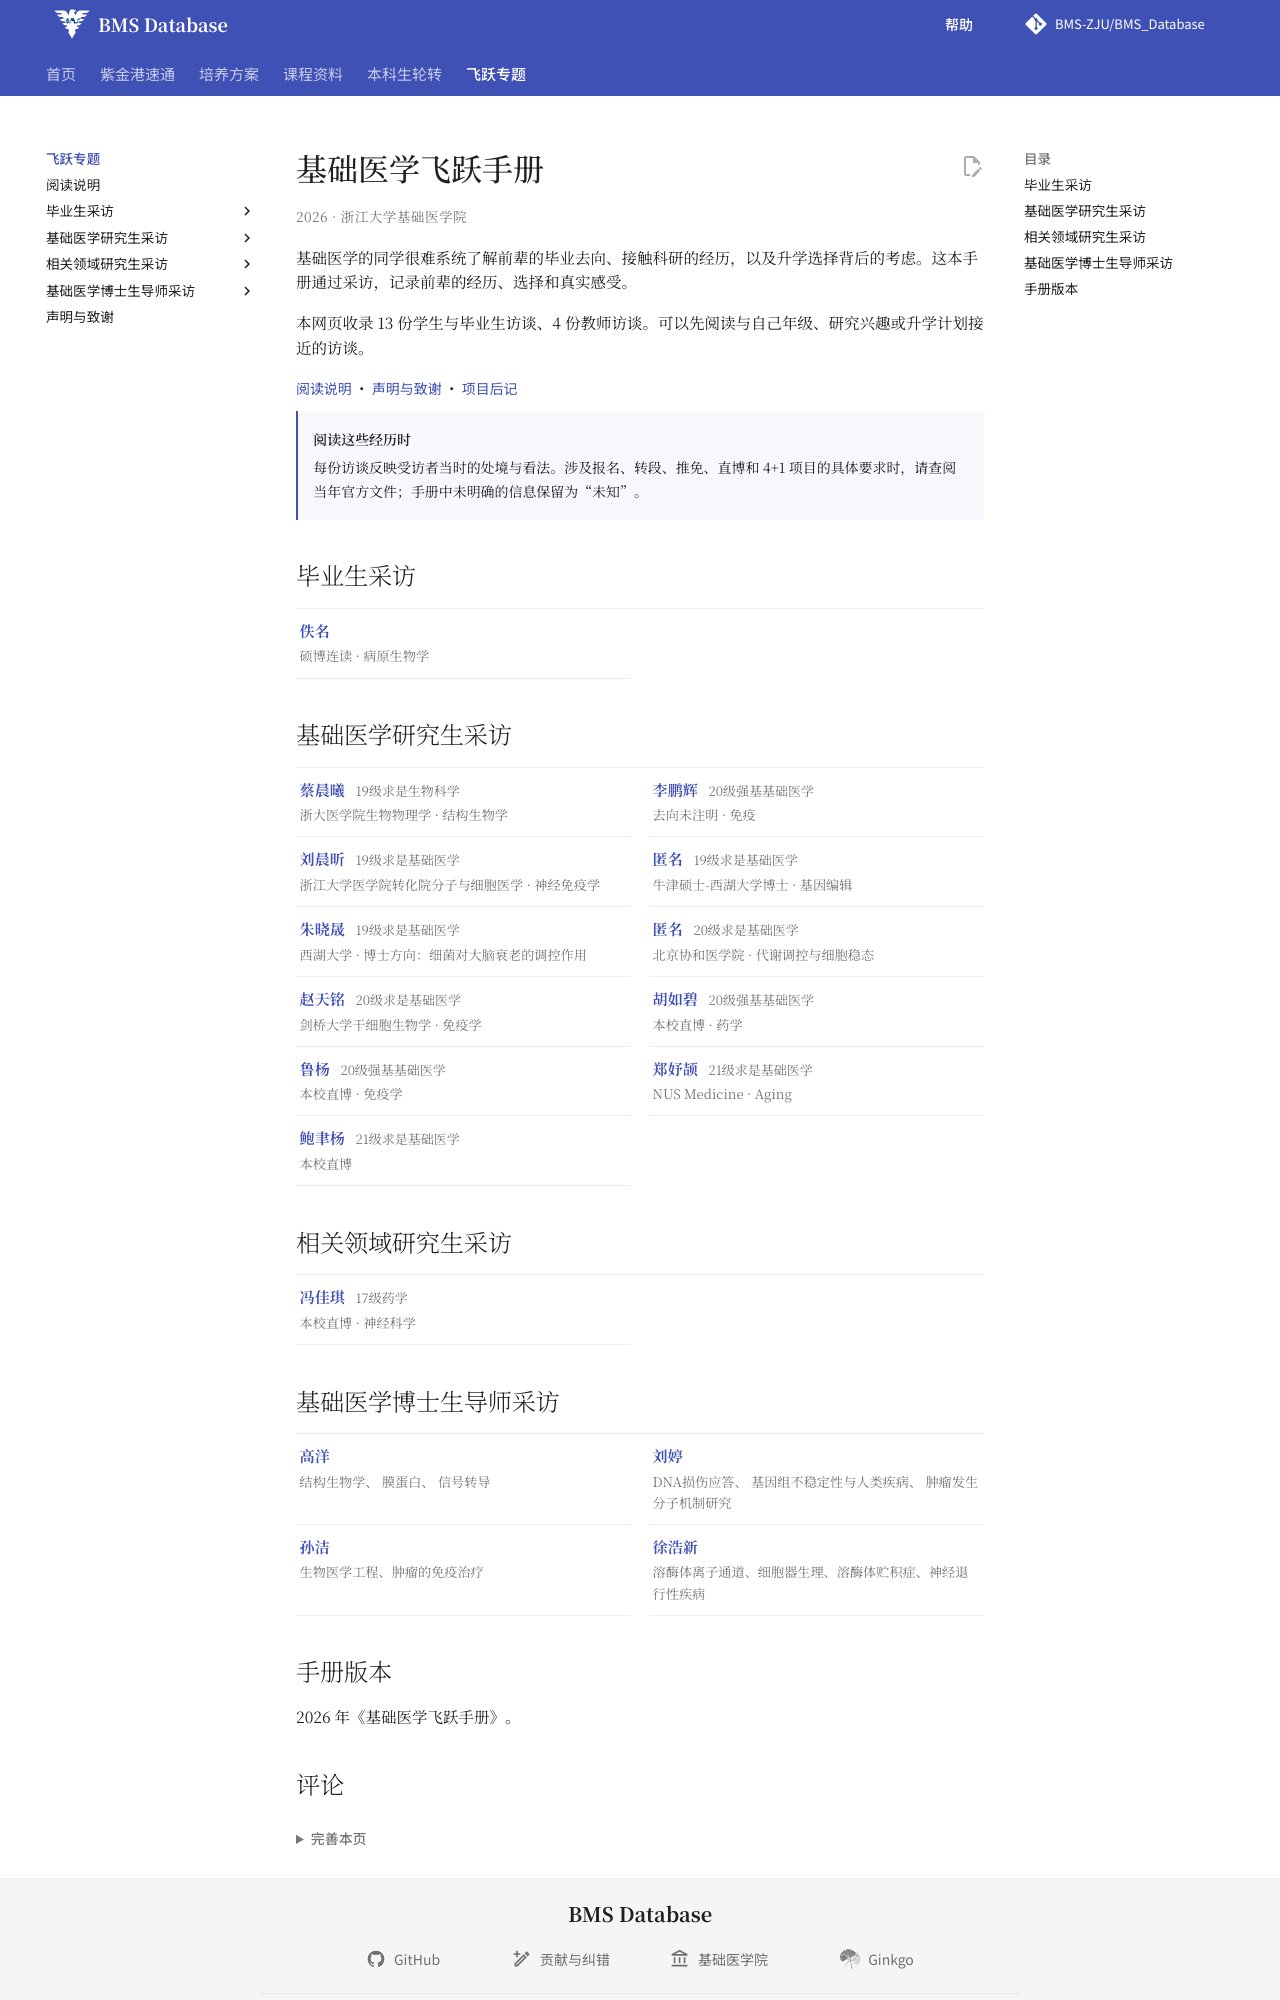

repository: BMS-ZJU/BMS_Database · page: feiyue/index.html · generator: mkdocs

---
title: 基础医学飞跃手册
---

<div class="fly-handbook fly-directory" markdown="1">

# 基础医学飞跃手册

2026 · 浙江大学基础医学院
{ .fly-kicker }

基础医学的同学很难系统了解前辈的毕业去向、接触科研的经历，以及升学选择背后的考虑。这本手册通过采访，记录前辈的经历、选择和真实感受。

本网页收录 13 份学生与毕业生访谈、4 份教师访谈。可以先阅读与自己年级、研究兴趣或升学计划接近的访谈。

[阅读说明](preface.md) · [声明与致谢](about.md) · [项目后记](../about/project-afterword.md)
{ .fly-guide-links }

<div class="fly-reading-note" markdown="1">

**阅读这些经历时**

每份访谈反映受访者当时的处境与看法。涉及报名、转段、推免、直博和 4+1 项目的具体要求时，请查阅当年官方文件；手册中未明确的信息保留为“未知”。

</div>

## 毕业生采访

<div class="course-links fly-people">
<a class="course-link fly-person" href="anonymous/" aria-label="佚名">
<strong>佚名</strong>
<small>硕博连读 · 病原生物学</small>
</a>
</div>

## 基础医学研究生采访

<div class="course-links fly-people">
<a class="course-link fly-person" href="cai-chenxi/" aria-label="蔡晨曦">
<strong>蔡晨曦 <span class="fly-person-context">19级求是生物科学</span></strong>
<small>浙大医学院生物物理学 · 结构生物学</small>
</a>
<a class="course-link fly-person" href="li-penghui/" aria-label="李鹏辉">
<strong>李鹏辉 <span class="fly-person-context">20级强基基础医学</span></strong>
<small>去向未注明 · 免疫</small>
</a>
<a class="course-link fly-person" href="liu-chenxin/" aria-label="刘晨昕">
<strong>刘晨昕 <span class="fly-person-context">19级求是基础医学</span></strong>
<small>浙江大学医学院转化院分子与细胞医学 · 神经免疫学</small>
</a>
<a class="course-link fly-person" href="anonymous-2019/" aria-label="匿名">
<strong>匿名 <span class="fly-person-context">19级求是基础医学</span></strong>
<small>牛津硕士-西湖大学博士 · 基因编辑</small>
</a>
<a class="course-link fly-person" href="zhu-xiaosheng/" aria-label="朱晓晟">
<strong>朱晓晟 <span class="fly-person-context">19级求是基础医学</span></strong>
<small>西湖大学 · 博士方向：细菌对大脑衰老的调控作用</small>
</a>
<a class="course-link fly-person" href="anonymous-2020/" aria-label="匿名">
<strong>匿名 <span class="fly-person-context">20级求是基础医学</span></strong>
<small>北京协和医学院 · 代谢调控与细胞稳态</small>
</a>
<a class="course-link fly-person" href="zhao-tianming/" aria-label="赵天铭">
<strong>赵天铭 <span class="fly-person-context">20级求是基础医学</span></strong>
<small>剑桥大学干细胞生物学 · 免疫学</small>
</a>
<a class="course-link fly-person" href="hu-rubi/" aria-label="胡如碧">
<strong>胡如碧 <span class="fly-person-context">20级强基基础医学</span></strong>
<small>本校直博 · 药学</small>
</a>
<a class="course-link fly-person" href="lu-yang/" aria-label="鲁杨">
<strong>鲁杨 <span class="fly-person-context">20级强基基础医学</span></strong>
<small>本校直博 · 免疫学</small>
</a>
<a class="course-link fly-person" href="zheng-yujie/" aria-label="郑妤颉">
<strong>郑妤颉 <span class="fly-person-context">21级求是基础医学</span></strong>
<small>NUS Medicine · Aging</small>
</a>
<a class="course-link fly-person" href="bao-yuyang/" aria-label="鲍聿杨">
<strong>鲍聿杨 <span class="fly-person-context">21级求是基础医学</span></strong>
<small>本校直博</small>
</a>
</div>

## 相关领域研究生采访

<div class="course-links fly-people">
<a class="course-link fly-person" href="feng-jiaqi/" aria-label="冯佳琪">
<strong>冯佳琪 <span class="fly-person-context">17级药学</span></strong>
<small>本校直博 · 神经科学</small>
</a>
</div>
